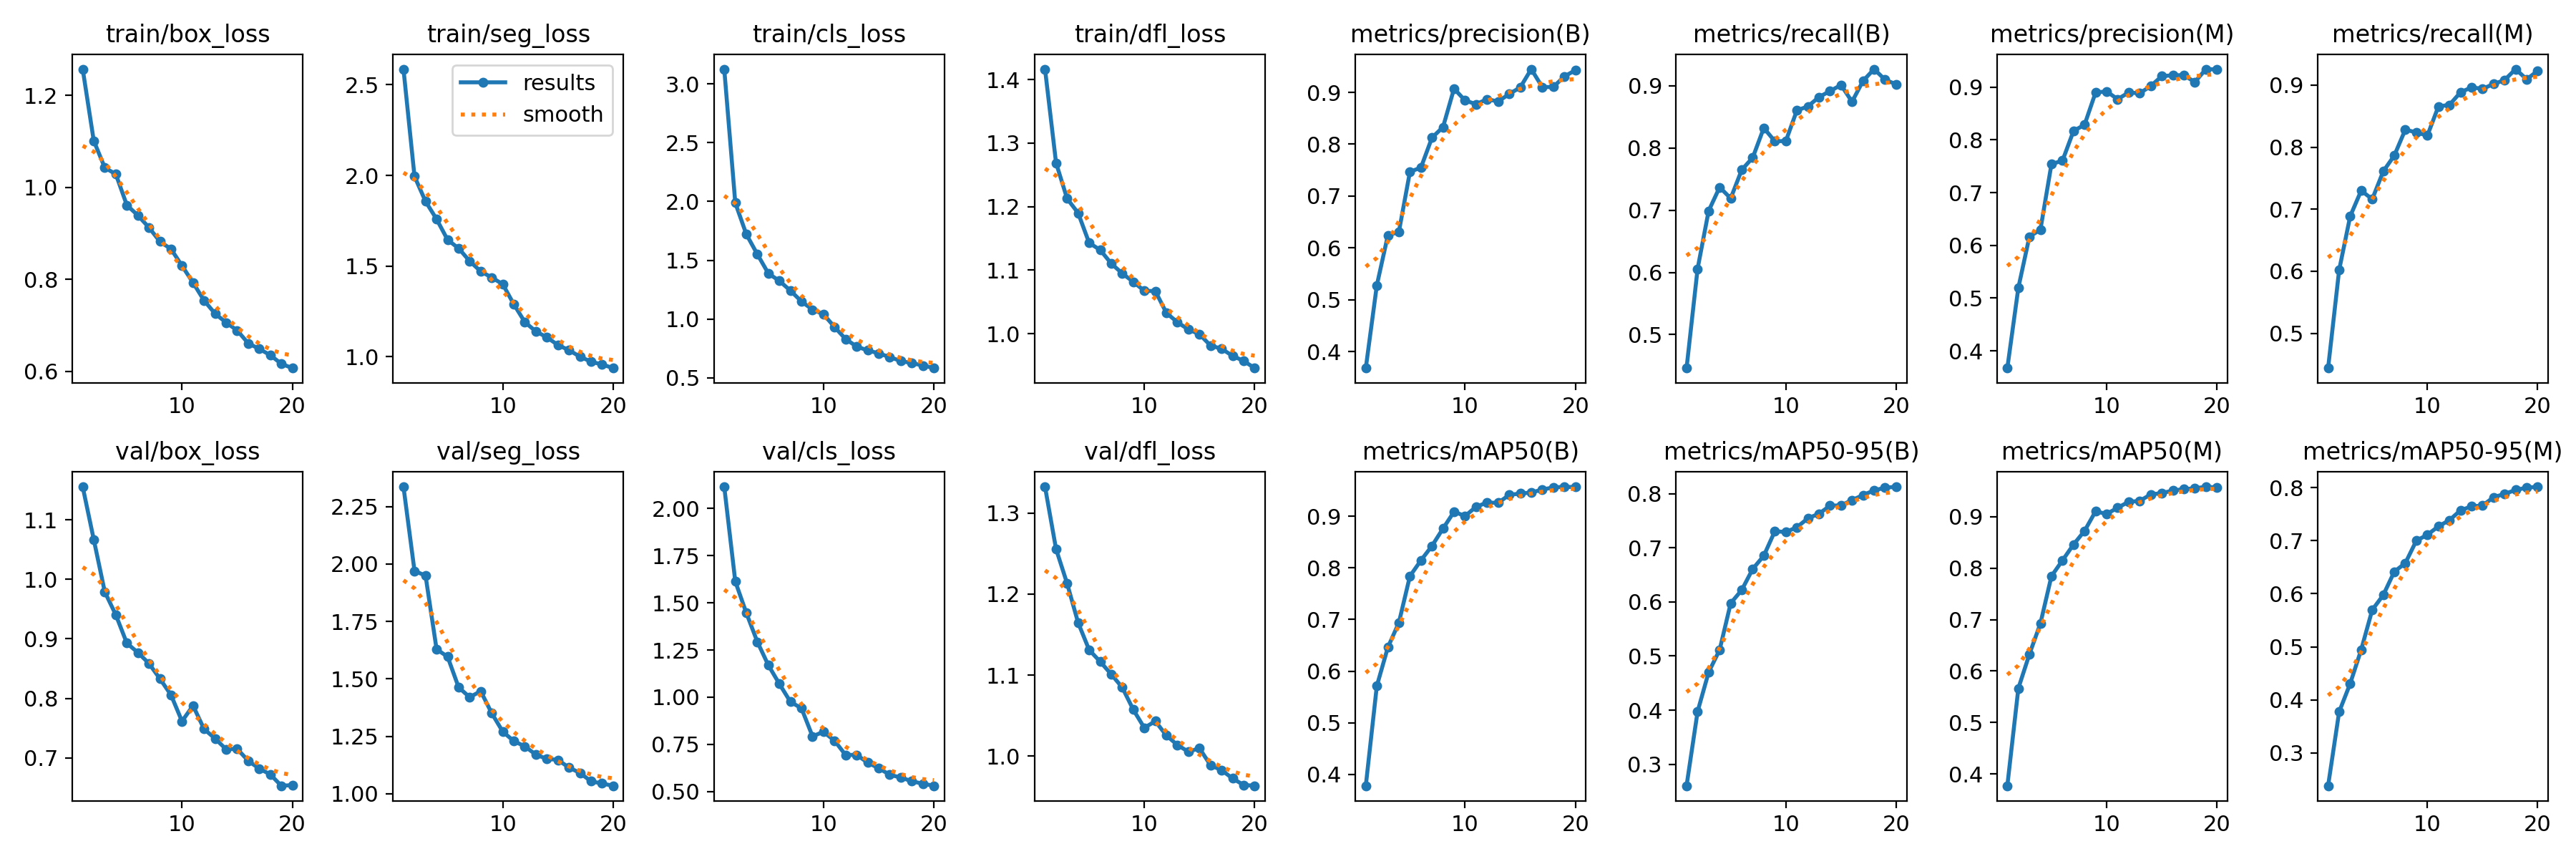

Source data for this figure (header and first rows):
epoch, train/box_loss, train/seg_loss, train/cls_loss, train/dfl_loss, metrics/precision(B), metrics/recall(B), metrics/mAP50(B), metrics/mAP50-95(B), metrics/precision(M), metrics/recall(M), metrics/mAP50(M), metrics/mAP50-95(M), val/box_loss, val/seg_loss, val/cls_loss, val/dfl_loss, lr/pg0, lr/pg1, lr/pg2
1, 1.258, 2.587, 3.126, 1.416, 0.3685, 0.4463, 0.378, 0.2603, 0.3673, 0.444, 0.3769, 0.238, 1.155, 2.336, 2.115, 1.333, 0.0002549, 0.0002549, 0.0002549
2, 1.102, 1.994, 1.988, 1.269, 0.5279, 0.6058, 0.5713, 0.3974, 0.5196, 0.6019, 0.5664, 0.3773, 1.067, 1.97, 1.613, 1.256, 0.0004859, 0.0004859, 0.0004859
3, 1.043, 1.856, 1.721, 1.213, 0.6243, 0.6987, 0.6461, 0.47, 0.6164, 0.6886, 0.6326, 0.4305, 0.9789, 1.949, 1.447, 1.213, 0.0006916, 0.0006916, 0.0006916
4, 1.029, 1.759, 1.551, 1.19, 0.6311, 0.7369, 0.694, 0.5116, 0.6298, 0.7301, 0.6927, 0.4945, 0.9404, 1.629, 1.293, 1.165, 0.0006548, 0.0006548, 0.0006548
5, 0.9615, 1.645, 1.387, 1.143, 0.7467, 0.7189, 0.7841, 0.5976, 0.7541, 0.7162, 0.7846, 0.5695, 0.8928, 1.596, 1.169, 1.131, 0.0006548, 0.0006548, 0.0006548
6, 0.9391, 1.597, 1.325, 1.132, 0.7551, 0.7647, 0.8147, 0.622, 0.7606, 0.7611, 0.8152, 0.5974, 0.877, 1.463, 1.07, 1.117, 0.0006167, 0.0006167, 0.0006167
7, 0.9129, 1.527, 1.241, 1.111, 0.8126, 0.7845, 0.8427, 0.6611, 0.8169, 0.7865, 0.8461, 0.6415, 0.8588, 1.42, 0.9752, 1.101, 0.0005787, 0.0005787, 0.0005787
8, 0.8821, 1.47, 1.15, 1.095, 0.833, 0.8321, 0.8763, 0.6853, 0.8287, 0.8283, 0.8725, 0.6576, 0.833, 1.446, 0.9414, 1.085, 0.0005406, 0.0005406, 0.0005406
9, 0.8661, 1.436, 1.08, 1.082, 0.9072, 0.8108, 0.9089, 0.7306, 0.8899, 0.8237, 0.9106, 0.7, 0.806, 1.35, 0.7927, 1.057, 0.0005025, 0.0005025, 0.0005025
10, 0.8295, 1.399, 1.04, 1.068, 0.8843, 0.8111, 0.9005, 0.7292, 0.8919, 0.8187, 0.9054, 0.7111, 0.7616, 1.27, 0.8163, 1.035, 0.0004645, 0.0004645, 0.0004645
11, 0.7928, 1.289, 0.9319, 1.067, 0.8772, 0.8603, 0.9186, 0.738, 0.8772, 0.8658, 0.9175, 0.7269, 0.7879, 1.229, 0.769, 1.043, 0.0004264, 0.0004264, 0.0004264
12, 0.7539, 1.19, 0.8299, 1.033, 0.8869, 0.8667, 0.9266, 0.7546, 0.8899, 0.8681, 0.9291, 0.7386, 0.7486, 1.206, 0.6937, 1.025, 0.0003883, 0.0003883, 0.0003883
13, 0.7253, 1.139, 0.7663, 1.018, 0.8823, 0.8817, 0.9261, 0.7629, 0.8884, 0.8884, 0.9307, 0.7571, 0.7325, 1.17, 0.6943, 1.014, 0.0003503, 0.0003503, 0.0003503
14, 0.7059, 1.106, 0.7331, 1.007, 0.8969, 0.8913, 0.9415, 0.7778, 0.9021, 0.8964, 0.9435, 0.7647, 0.7146, 1.151, 0.6532, 1.005, 0.0003122, 0.0003122, 0.0003122
15, 0.6888, 1.064, 0.7083, 0.9992, 0.9095, 0.9012, 0.9442, 0.7784, 0.9208, 0.8941, 0.9459, 0.7661, 0.7154, 1.147, 0.6238, 1.01, 0.0002742, 0.0002742, 0.0002742
16, 0.6608, 1.035, 0.6756, 0.9815, 0.9448, 0.8743, 0.946, 0.7881, 0.9226, 0.9017, 0.9509, 0.7818, 0.6953, 1.114, 0.5887, 0.9886, 0.0002361, 0.0002361, 0.0002361
17, 0.6486, 0.9993, 0.6434, 0.9764, 0.9101, 0.9078, 0.9519, 0.7976, 0.9226, 0.9083, 0.9537, 0.7881, 0.682, 1.09, 0.5743, 0.9826, 0.000198, 0.000198, 0.000198
18, 0.6351, 0.9716, 0.6248, 0.9653, 0.9105, 0.9266, 0.9559, 0.8062, 0.9097, 0.9258, 0.9553, 0.7955, 0.6724, 1.054, 0.5546, 0.9723, 0.00016, 0.00016, 0.00016
19, 0.6161, 0.9564, 0.6051, 0.9573, 0.9307, 0.9095, 0.9572, 0.8112, 0.9342, 0.9094, 0.9583, 0.7999, 0.6533, 1.044, 0.5413, 0.9642, 0.0001219, 0.0001219, 0.0001219
20, 0.6068, 0.9365, 0.5828, 0.946, 0.9428, 0.9023, 0.9567, 0.8128, 0.9335, 0.9231, 0.957, 0.8015, 0.6543, 1.034, 0.5305, 0.9632, 8.3821e-05, 8.3821e-05, 8.3821e-05
